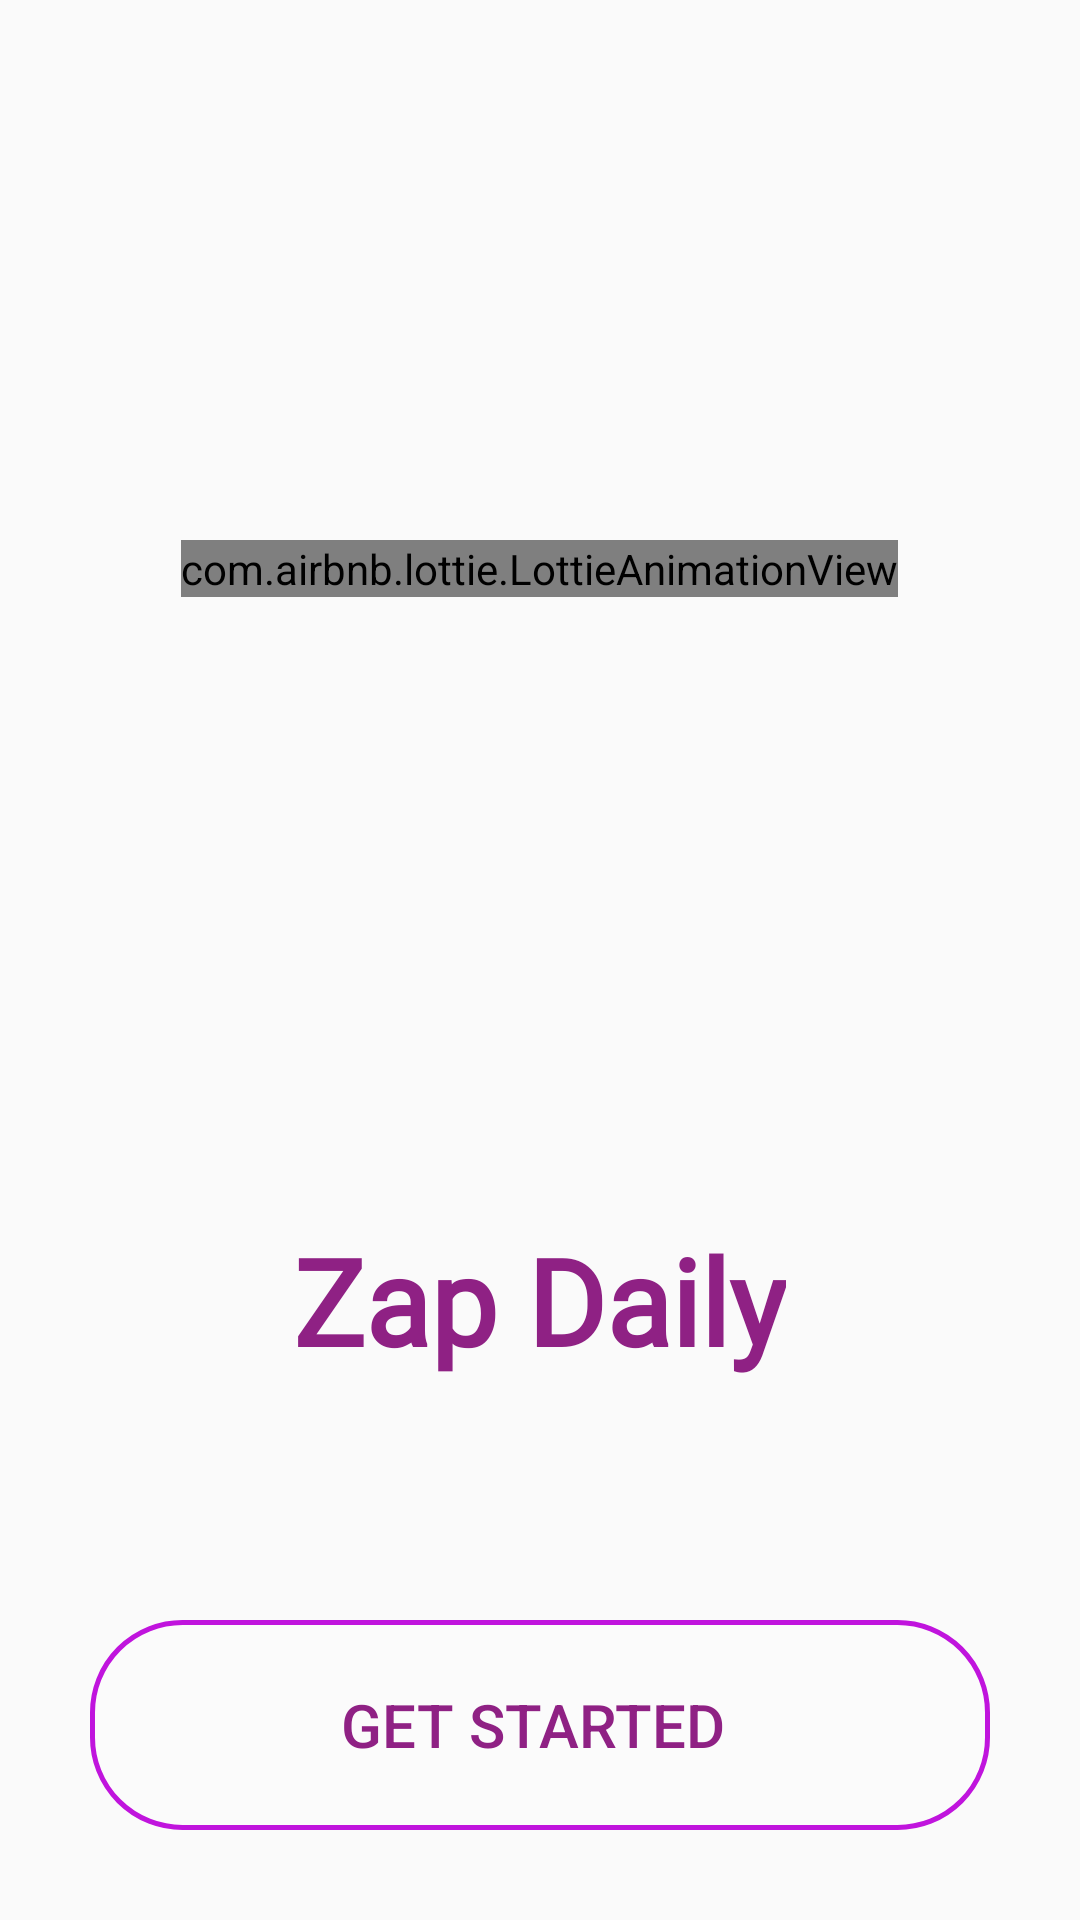

Android layout source for this screen:
<!-- AndroidManifest.xml: application theme AppTheme -->
<!-- res/layout/activity_main.xml -->
<?xml version="1.0" encoding="utf-8"?>
<RelativeLayout xmlns:android="http://schemas.android.com/apk/res/android"
    xmlns:app="http://schemas.android.com/apk/res-auto"
    xmlns:tools="http://schemas.android.com/tools"
    android:layout_width="match_parent"
    android:layout_height="match_parent"
    tools:context=".MainActivity">

    <FrameLayout
        android:layout_width="300dp"
        android:layout_height="300dp"
        android:layout_centerVertical="true"
        android:layout_centerHorizontal="true"
        >
        <com.airbnb.lottie.LottieAnimationView
            android:layout_width="wrap_content"
            android:layout_height="wrap_content"
            android:layout_gravity="center|top"
            android:layout_marginTop="10dp"
            app:lottie_fileName="loading.json"
            app:lottie_autoPlay="true"
            app:lottie_loop="true"
            />


        <TextView
            android:layout_width="wrap_content"
            android:layout_height="wrap_content"
            android:text="Zap Daily"
            style="@style/TextAppearance.AppCompat.Headline"
            android:textColor="@color/colorPrimaryDark"
            android:fontFamily="@font/ubuntu"
            android:textFontWeight="700"
            android:textSize="40dp"
            android:layout_gravity="center|bottom"
            android:layout_marginBottom="10dp"/>

    </FrameLayout>

    <Button
        android:id="@+id/btn"
        android:layout_width="300dp"
        android:layout_height="70dp"
        android:background="@drawable/rounded_editbox"
        android:textColor="@color/colorPrimaryDark"
        android:text="GET STARTED "
        android:textSize="20dp"
        android:layout_alignParentBottom="true"
        android:layout_centerHorizontal="true"
        android:layout_marginBottom="30dp"
        />


</RelativeLayout>
<!-- resources referenced by this layout -->
<resources>
  <color name="colorPrimaryDark">#8F2184</color>
  <!-- drawable rounded_editbox (drawable) -->
  <?xml version="1.0" encoding="utf-8"?>
  <shape xmlns:android="http://schemas.android.com/apk/res/android"
      android:shape="rectangle">
  
      <corners
          android:radius="30dp"/>
  
  
      <solid
          android:color="#1DFFFFFF"/>
  
      <stroke
          android:width="5px"
          android:color="#C014DD"/>
  
  </shape>
  <style name="AppTheme" parent="Theme.AppCompat.Light.NoActionBar">
          
          <item name="colorPrimary">@color/colorPrimary</item>
          <item name="colorPrimaryDark">@color/colorPrimaryDark</item>
          <item name="colorAccent">@color/colorAccent</item>
      </style>
  <color name="colorPrimary">#DD630773</color>
  <color name="colorAccent">#D34CEA</color>
</resources>
